Image classification data set "CropsDataset" (marcus024/sacaapp on GitHub). Class labels (2): peanut, pineapple.

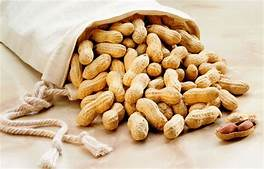
Label: peanut

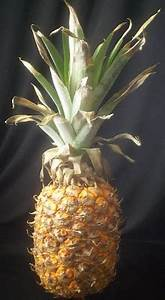
Label: pineapple

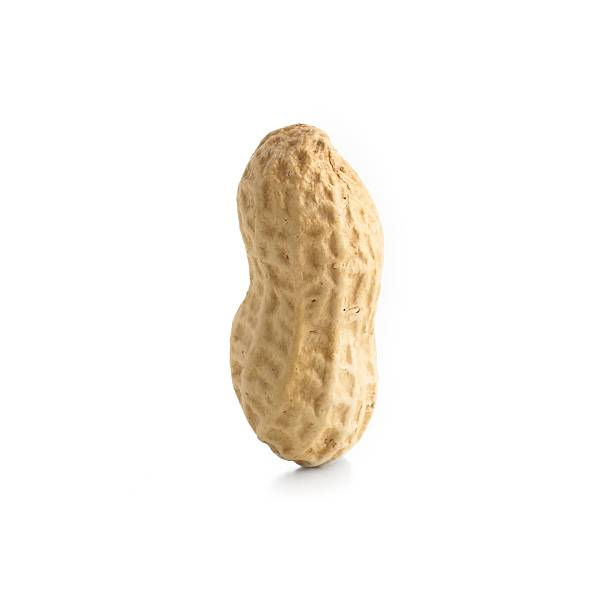
Label: peanut

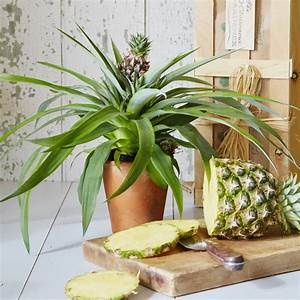
Label: pineapple

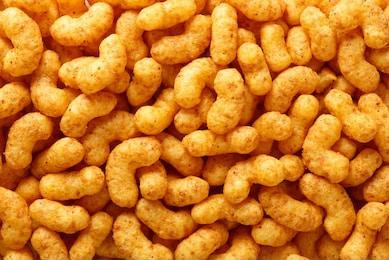
Label: peanut

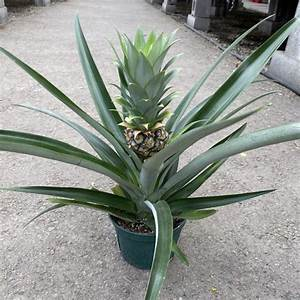
Label: pineapple
